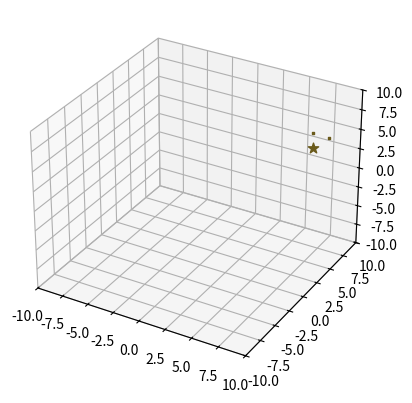

Write the Python code that produced this figure.
'''
Author: 张晟楠
Date: 2023-04-02 20:23:02
LastEditors: Rogunt abc847111391@hotmail.com
LastEditTime: 2023-04-03 21:58:37
FilePath: /StochasticProcesses/3dzhang.py
Description: 
3D随机游走，我缩小了比例尺大小，限制了移动空间大小
Copyright (c) 2023 by Rogunt abc847111391@hotmail.com, All Rights Reserved. 
'''
import numpy as np
import matplotlib.pyplot as plt
import matplotlib.animation as animation
global stop_positions
# c表示散点的数量
r, c = 3, 1
positions = np.random.randint(-10, 10, (r, c))
stop_positions = np.random.randint(-10, 10, (r, c))
colors = np.random.random((c, 3))
fig = plt.figure()
ax = plt.axes(projection='3d')
scatters = ax.scatter3D(positions[0], positions[1], positions[2], marker='*', s=60, c=colors)
ax.set_xlim(-10, 10)
ax.set_ylim(-10, 10)
ax.set_zlim(-10, 10)


def update(i):
    global positions, stop_positions
    positions = np.where(positions == stop_positions, stop_positions, positions + np.random.choice((1, -1), (r, c)))
    positions = np.where((positions > -10) & (positions < 10),
                         positions, np.sign(positions) * 10)
    # 更新散点位置
    # scatters.set_offsets(positions.T)
    scatters = ax.scatter3D(positions[0], positions[1], positions[2], marker=',', s=1, c=colors)

    yield scatters


# 创建动画
ani_scatters = animation.FuncAnimation(fig, update, interval=1, blit=True)
plt.show()
